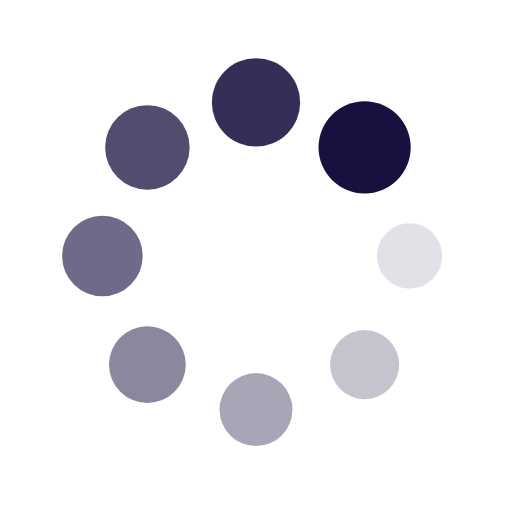
t = 0.00 s
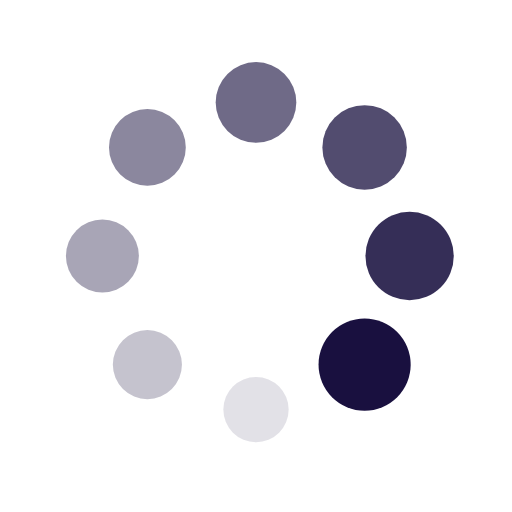
t = 0.25 s
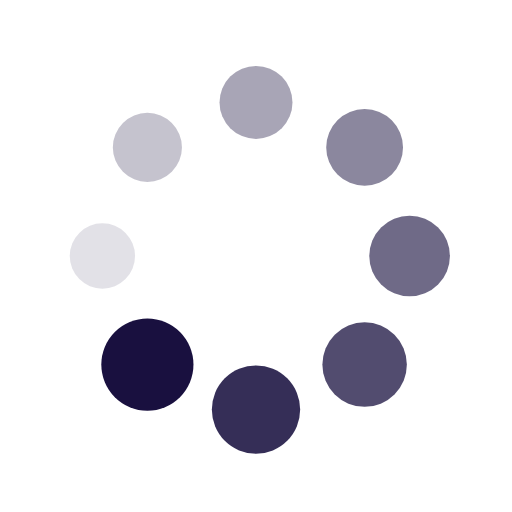
t = 0.50 s
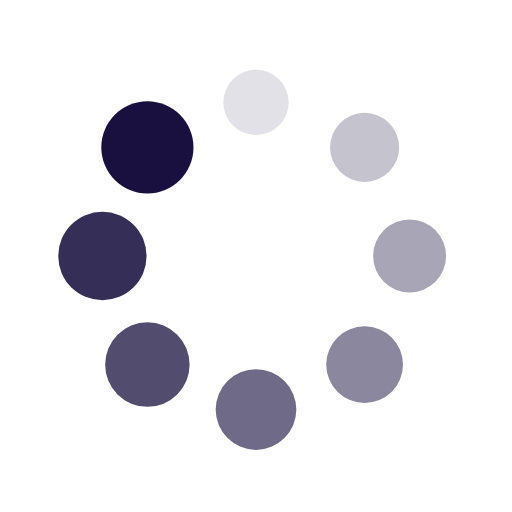
t = 0.75 s

The animated SVG that drew these frames (rendered in a browser with its animation timeline set to each time). Animation: 16 SMIL elements (animate=8,animateTransform=8); one cycle of 1.00 s, repeats indefinitely.

<?xml version="1.0" encoding="utf-8"?>
<svg xmlns="http://www.w3.org/2000/svg" xmlns:xlink="http://www.w3.org/1999/xlink" style="margin: auto; background: rgb(255, 255, 255) none repeat scroll 0% 0%; display: block; shape-rendering: auto;" width="200px" height="200px" viewBox="0 0 100 100" preserveAspectRatio="xMidYMid">
<g transform="translate(80,50)">
<g transform="rotate(0)">
<circle cx="0" cy="0" r="6" fill="#19103f" fill-opacity="1">
  <animateTransform attributeName="transform" type="scale" begin="-0.875s" values="1.5 1.5;1 1" keyTimes="0;1" dur="1s" repeatCount="indefinite"></animateTransform>
  <animate attributeName="fill-opacity" keyTimes="0;1" dur="1s" repeatCount="indefinite" values="1;0" begin="-0.875s"></animate>
</circle>
</g>
</g><g transform="translate(71.21320343559643,71.21320343559643)">
<g transform="rotate(45)">
<circle cx="0" cy="0" r="6" fill="#19103f" fill-opacity="0.875">
  <animateTransform attributeName="transform" type="scale" begin="-0.75s" values="1.5 1.5;1 1" keyTimes="0;1" dur="1s" repeatCount="indefinite"></animateTransform>
  <animate attributeName="fill-opacity" keyTimes="0;1" dur="1s" repeatCount="indefinite" values="1;0" begin="-0.75s"></animate>
</circle>
</g>
</g><g transform="translate(50,80)">
<g transform="rotate(90)">
<circle cx="0" cy="0" r="6" fill="#19103f" fill-opacity="0.75">
  <animateTransform attributeName="transform" type="scale" begin="-0.625s" values="1.5 1.5;1 1" keyTimes="0;1" dur="1s" repeatCount="indefinite"></animateTransform>
  <animate attributeName="fill-opacity" keyTimes="0;1" dur="1s" repeatCount="indefinite" values="1;0" begin="-0.625s"></animate>
</circle>
</g>
</g><g transform="translate(28.786796564403577,71.21320343559643)">
<g transform="rotate(135)">
<circle cx="0" cy="0" r="6" fill="#19103f" fill-opacity="0.625">
  <animateTransform attributeName="transform" type="scale" begin="-0.5s" values="1.5 1.5;1 1" keyTimes="0;1" dur="1s" repeatCount="indefinite"></animateTransform>
  <animate attributeName="fill-opacity" keyTimes="0;1" dur="1s" repeatCount="indefinite" values="1;0" begin="-0.5s"></animate>
</circle>
</g>
</g><g transform="translate(20,50.00000000000001)">
<g transform="rotate(180)">
<circle cx="0" cy="0" r="6" fill="#19103f" fill-opacity="0.5">
  <animateTransform attributeName="transform" type="scale" begin="-0.375s" values="1.5 1.5;1 1" keyTimes="0;1" dur="1s" repeatCount="indefinite"></animateTransform>
  <animate attributeName="fill-opacity" keyTimes="0;1" dur="1s" repeatCount="indefinite" values="1;0" begin="-0.375s"></animate>
</circle>
</g>
</g><g transform="translate(28.78679656440357,28.786796564403577)">
<g transform="rotate(225)">
<circle cx="0" cy="0" r="6" fill="#19103f" fill-opacity="0.375">
  <animateTransform attributeName="transform" type="scale" begin="-0.25s" values="1.5 1.5;1 1" keyTimes="0;1" dur="1s" repeatCount="indefinite"></animateTransform>
  <animate attributeName="fill-opacity" keyTimes="0;1" dur="1s" repeatCount="indefinite" values="1;0" begin="-0.25s"></animate>
</circle>
</g>
</g><g transform="translate(49.99999999999999,20)">
<g transform="rotate(270)">
<circle cx="0" cy="0" r="6" fill="#19103f" fill-opacity="0.25">
  <animateTransform attributeName="transform" type="scale" begin="-0.125s" values="1.5 1.5;1 1" keyTimes="0;1" dur="1s" repeatCount="indefinite"></animateTransform>
  <animate attributeName="fill-opacity" keyTimes="0;1" dur="1s" repeatCount="indefinite" values="1;0" begin="-0.125s"></animate>
</circle>
</g>
</g><g transform="translate(71.21320343559643,28.78679656440357)">
<g transform="rotate(315)">
<circle cx="0" cy="0" r="6" fill="#19103f" fill-opacity="0.125">
  <animateTransform attributeName="transform" type="scale" begin="0s" values="1.5 1.5;1 1" keyTimes="0;1" dur="1s" repeatCount="indefinite"></animateTransform>
  <animate attributeName="fill-opacity" keyTimes="0;1" dur="1s" repeatCount="indefinite" values="1;0" begin="0s"></animate>
</circle>
</g>
</g>
<!-- [ldio] generated by https://loading.io/ --></svg>
